Photos from the image-classification dataset "plantvillage_masks" in the GitHub repository Siva-0317/Dora. Its 39 classes are: apple apple scab, apple black rot, apple cedar apple rust, apple healthy, background without leaves, blueberry healthy, cherry powdery mildew, cherry healthy, corn cercospora leaf spot gray leaf spot, corn common rust, corn northern leaf blight, corn healthy, grape black rot, grape esca black measles, grape leaf blight (isariopsis leaf spot), grape healthy, orange huanglongbing citrus greening, peach bacterial spot, peach healthy, bell pepper bacterial spot, bell pepper healthy, potato early blight, potato late blight, potato healthy, raspberry healthy, soybean healthy, squash powdery mildew, strawberry leaf scorch, strawberry healthy, tomato bacterial spot, tomato early blight, tomato late blight, tomato leaf mold, tomato septoria leaf spot, tomato spider mites two spotted spider mite, tomato target spot, tomato yellow leaf curl virus, tomato mosaic virus, tomato healthy.

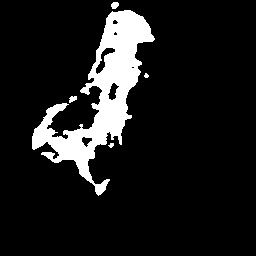
Label: tomato early blight

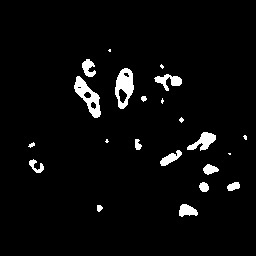
Label: grape esca black measles

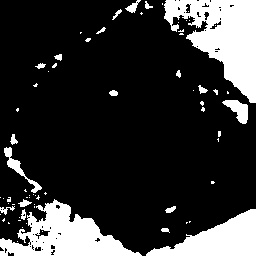
Label: bell pepper bacterial spot

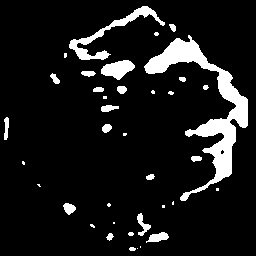
Label: tomato bacterial spot

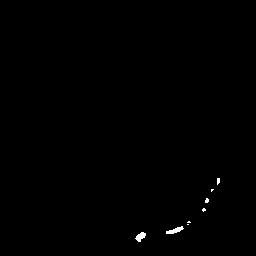
Label: soybean healthy

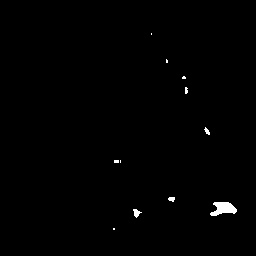
Label: tomato target spot
